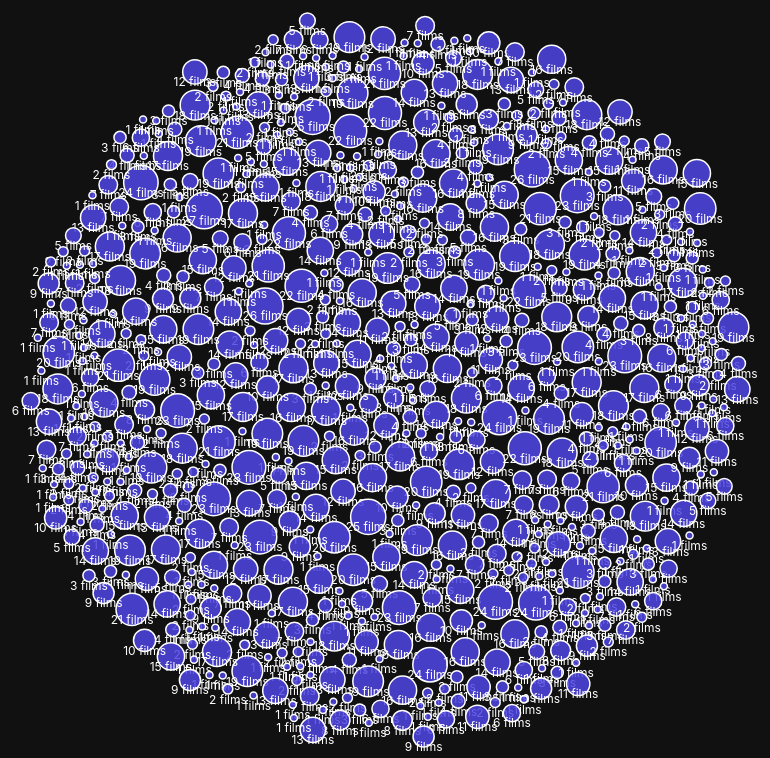
D3 v7 page, settled after 360 driven frames (6 s of simulated time); the page loaded 1 data file(s).


const width = window.innerWidth;
const height = window.innerHeight;

const svg = d3.select("body")
  .append("svg")
  .attr("viewBox", `0 0 ${width} ${height}`);

d3.csv("distributor_title_counts.csv", d => ({
  distributor: d.distributor_norm,
  value: +d.title_count
})).then(data => {
  const root = d3.hierarchy({ children: data })
    .sum(d => d.value);

  d3.pack()
    .size([width, height])
    .padding(8)(root);

  const nodes = svg.selectAll("g")
    .data(root.leaves())
    .join("g")
    .attr("class", "bubble")
    .attr("transform", d => `translate(${d.x},${d.y})`);

  nodes.append("circle")
    .attr("r", d => d.r);

  nodes.append("text")
    .selectAll("tspan")
    .data(d => [d.data.distributor, d.data.value + " films"])
    .join("tspan")
    .attr("x", 0)
    .attr("dy", (_, i) => i === 0 ? "0" : "1.2em")
    .text(t => t);

  nodes.append("title")
    .text(d => `${d.data.distributor}: ${d.data.value} titles`);
});


### data: distributor_title_counts.csv
year, parent_id, parent_label, distributor_id, distributor_label, title_count
1990, news_corp, News Corp, twentieth_century, 20th Century Fox, 9
1990, , , cannon, Cannon, 1
1990, mgm_parent, MGM-Pathé Communications, mgm, MGM, 8
1990, , , millimeter_films, Millimeter Films, 1
1990, , , new_line_cinema, New Line, 1
1990, metromedia, Metromedia, orion_pictures, Orion Pictures, 7
1990, paramount_communications, Paramount Communications, paramount_pictures, Paramount, 14
1990, sony, Sony, sony_pictures, Sony, 15
1990, sony, Sony, tristar_pictures, TriStar, 1
1990, sony, Sony, triumph_releasing, Triumph Releasing, 4
1990, matsushita, Matsushita, universal_pictures, Universal, 12
1990, disney, Disney, walt_disney_studios, Disney, 13
1990, time_warner, Time Warner, warner_bros_pictures, Warner Bros., 12
1991, news_corp, News Corp, twentieth_century, 20th Century Fox, 11
1991, , , goldwyn_entertainment, Goldwyn Entertainment, 1
1991, , , interstar_releasing, InterStar Releasing, 1
1991, mgm_parent, MGM-Pathé Communications, mgm, MGM, 5
1991, , , new_line_cinema, New Line, 3
1991, metromedia, Metromedia, orion_pictures, Orion Pictures, 4
1991, paramount_communications, Paramount Communications, paramount_pictures, Paramount, 14
1991, sony, Sony, sony_pictures, Sony, 16
1991, , , studio_three_films, Studio Three Films, 2
1991, matsushita, Matsushita, universal_pictures, Universal, 17
1991, disney, Disney, walt_disney_studios, Disney, 14
1991, time_warner, Time Warner, warner_bros_pictures, Warner Bros., 16
1992, news_corp, News Corp, twentieth_century, 20th Century Fox, 14
1992, miramax, Miramax, dimension_films, Dimension Films, 1
1992, , , goldwyn_entertainment, Goldwyn Entertainment, 1
1992, , , interstar_releasing, InterStar Releasing, 1
1992, mgm_parent, MGM-Pathé Communications, mgm, MGM, 3
1992, , , miramax, Miramax, 2
1992, , , new_line_cinema, New Line, 3
1992, metromedia, Metromedia, orion_pictures, Orion Pictures, 1
1992, paramount_communications, Paramount Communications, paramount_pictures, Paramount, 13
1992, sony, Sony, sony_pictures, Sony, 18
1992, sony, Sony, tristar_pictures, TriStar Pictures, 2
1992, matsushita, Matsushita, universal_pictures, Universal, 13
1992, disney, Disney, walt_disney_studios, Disney, 16
1992, time_warner, Time Warner, warner_bros_pictures, Warner Bros., 17
1993, news_corp, News Corp, twentieth_century, 20th Century Fox, 17
1993, matsushita, Matsushita, gramercy_pictures, Gramercy, 1
1993, mgm_parent, Crédit Lyonnais?, mgm, MGM, 5
1993, disney, Disney, miramax, Miramax, 2
1993, , , new_line_cinema, New Line, 6
1993, metromedia, Metromedia, orion_pictures, Orion Pictures, 2
1993, paramount_communications, Paramount Communications, paramount_pictures, Paramount, 11
1993, , , savoy, Savoy, 1
1993, sony, Sony, sony_pictures, Sony, 16
1993, sony, Sony, tristar_pictures, TriStar Pictures, 3
1993, , , trimark_pictures, Trimark, 2
1993, matsushita, Matsushita, universal_pictures, Universal, 15
1993, disney, Disney, walt_disney_studios, Disney, 16
1993, time_warner, Time Warner, warner_bros_pictures, Warner Bros., 19
1994, news_corp, News Corp, twentieth_century, 20th Century Fox, 12
1994, , , cannon, Cannon, 1
1994, matsushita, Matsushita, gramercy_pictures, Gramercy, 2
1994, , , hemdale, Hemdale, 1
1994, mgm_parent, Crédit Lyonnais?, mgm, MGM, 5
1994, disney, Disney, miramax, Miramax, 3
1994, turner_entertainment, Turner Entertainment Co., new_line_cinema, New Line, 10
... 694 more rows